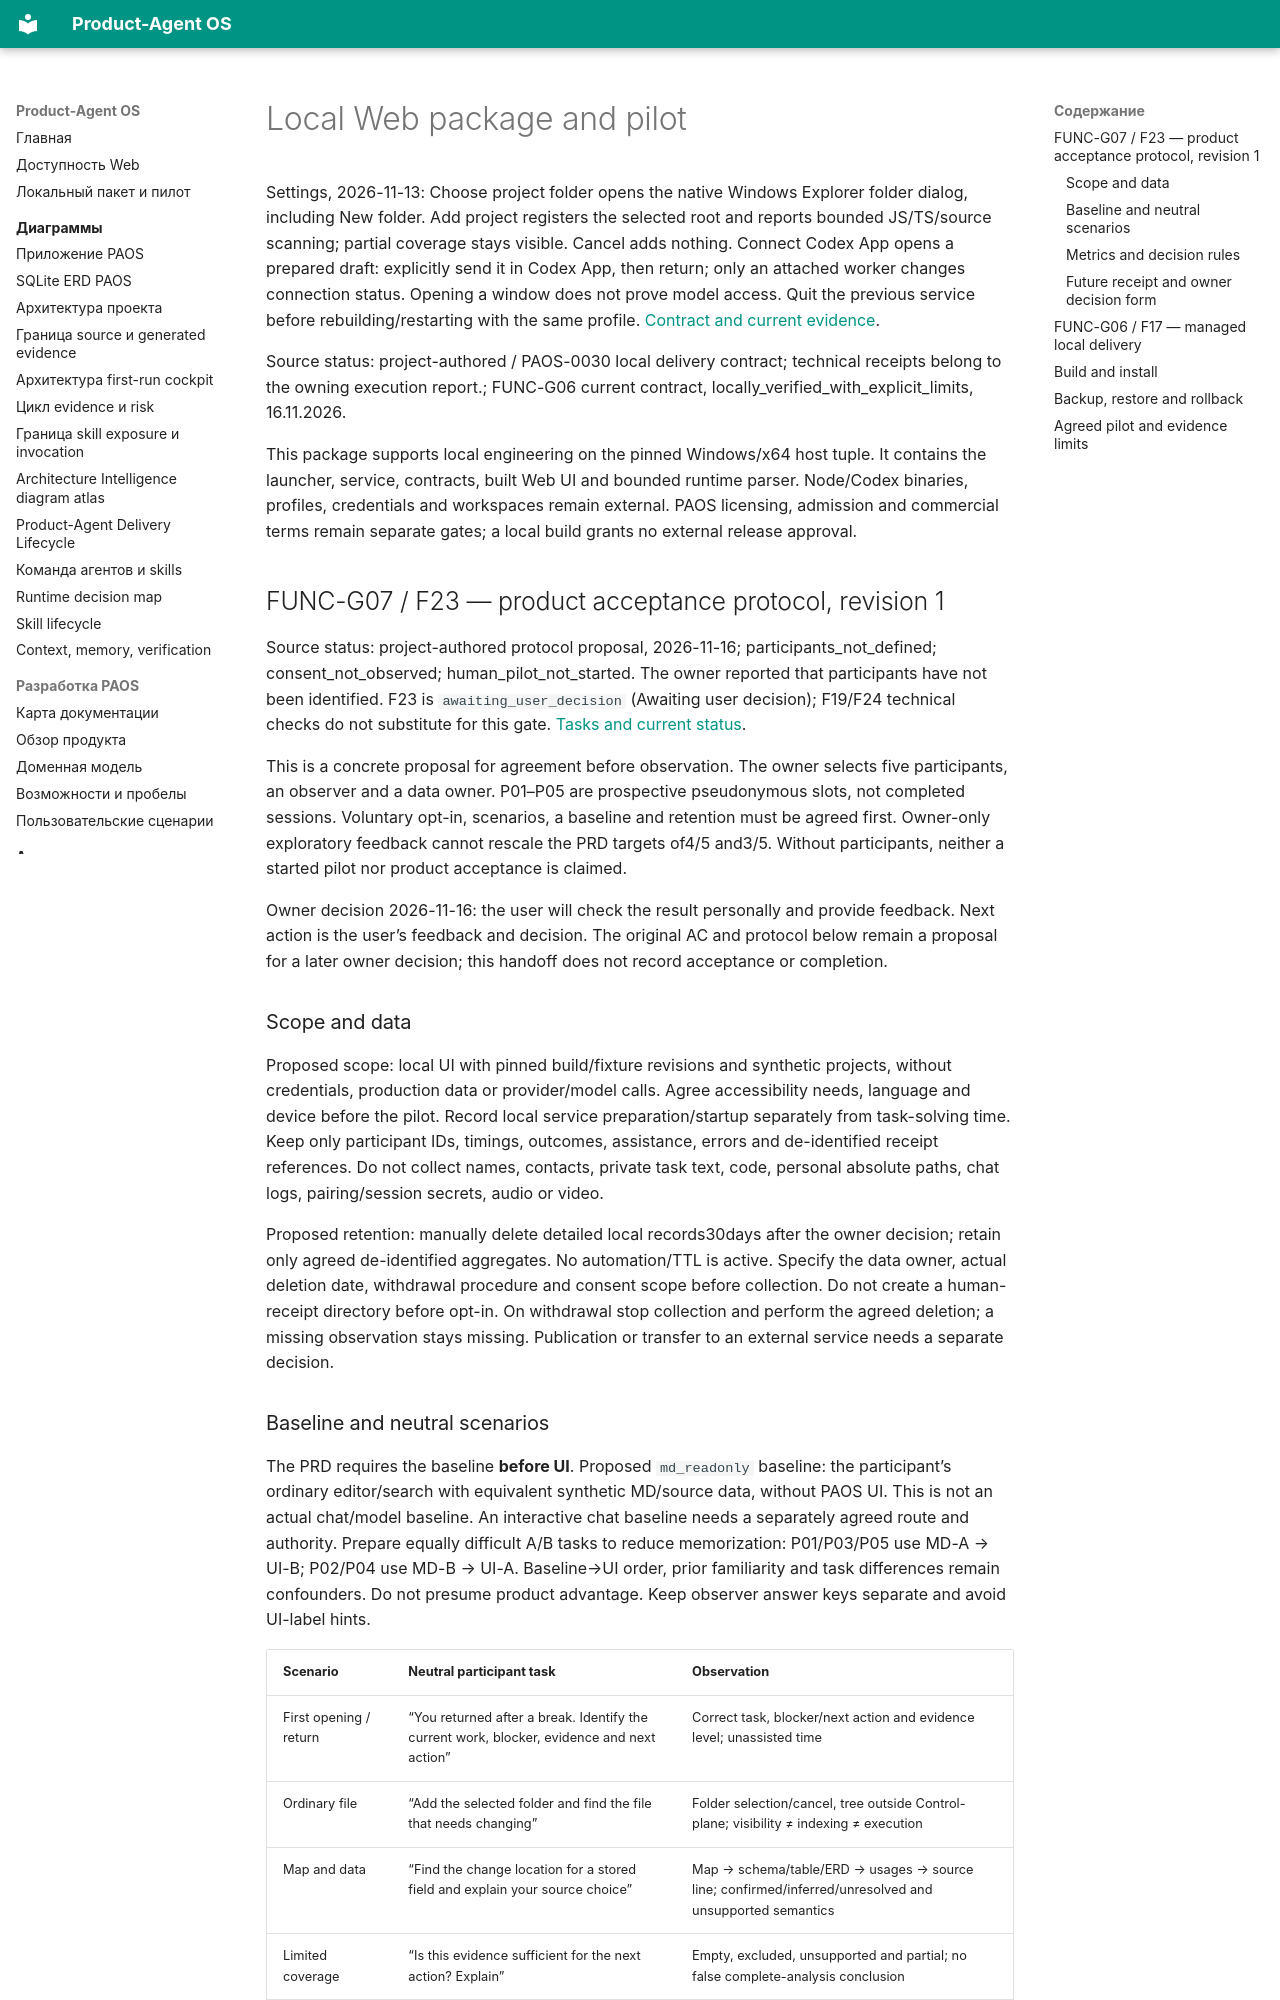

repository: alexroadcaster/product-agent-os · page: web/pilot.en.html · generator: mkdocs

# Local Web package and pilot

Settings, 2026-11-13: Choose project folder opens the native Windows Explorer folder dialog, including New folder. Add project registers the selected root and reports bounded JS/TS/source scanning; partial coverage stays visible. Cancel adds nothing. Connect Codex App opens a prepared draft: explicitly send it in Codex App, then return; only an attached worker changes connection status. Opening a window does not prove model access. Quit the previous service before rebuilding/restarting with the same profile. [Contract and current evidence](https://github.com/alexroadcaster/product-agent-os/blob/33ed0350738e549f932a9fffdeeff9d4908ca94c/research/product-agent-os-web-m1-execution-2026-11-11.md).


Source status: project-authored / PAOS-0030 local delivery contract; technical receipts belong to the owning execution report.; FUNC-G06 current contract, locally_verified_with_explicit_limits, 16.11.2026.

This package supports local engineering on the pinned Windows/x64 host tuple. It contains the launcher, service, contracts, built Web UI and bounded runtime parser. Node/Codex binaries, profiles, credentials and workspaces remain external. PAOS licensing, admission and commercial terms remain separate gates; a local build grants no external release approval.

## FUNC-G07 / F23 — product acceptance protocol, revision 1 {#func-g07-pilot-protocol}

Source status: project-authored protocol proposal, 2026-11-16; participants_not_defined; consent_not_observed; human_pilot_not_started. The owner reported that participants have not been identified. F23 is `awaiting_user_decision` (Awaiting user decision); F19/F24 technical checks do not substitute for this gate. [Tasks and current status](../planning/functional-remediation-2026-11-15.en.md#func-g07-results).

This is a concrete proposal for agreement before observation. The owner selects five participants, an observer and a data owner. P01–P05 are prospective pseudonymous slots, not completed sessions. Voluntary opt-in, scenarios, a baseline and retention must be agreed first. Owner-only exploratory feedback cannot rescale the PRD targets of4/5 and3/5. Without participants, neither a started pilot nor product acceptance is claimed.

Owner decision 2026-11-16: the user will check the result personally and provide feedback. Next action is the user’s feedback and decision. The original AC and protocol below remain a proposal for a later owner decision; this handoff does not record acceptance or completion.

### Scope and data

Proposed scope: local UI with pinned build/fixture revisions and synthetic projects, without credentials, production data or provider/model calls. Agree accessibility needs, language and device before the pilot. Record local service preparation/startup separately from task-solving time. Keep only participant IDs, timings, outcomes, assistance, errors and de-identified receipt references. Do not collect names, contacts, private task text, code, personal absolute paths, chat logs, pairing/session secrets, audio or video.

Proposed retention: manually delete detailed local records30days after the owner decision; retain only agreed de-identified aggregates. No automation/TTL is active. Specify the data owner, actual deletion date, withdrawal procedure and consent scope before collection. Do not create a human-receipt directory before opt-in. On withdrawal stop collection and perform the agreed deletion; a missing observation stays missing. Publication or transfer to an external service needs a separate decision.
